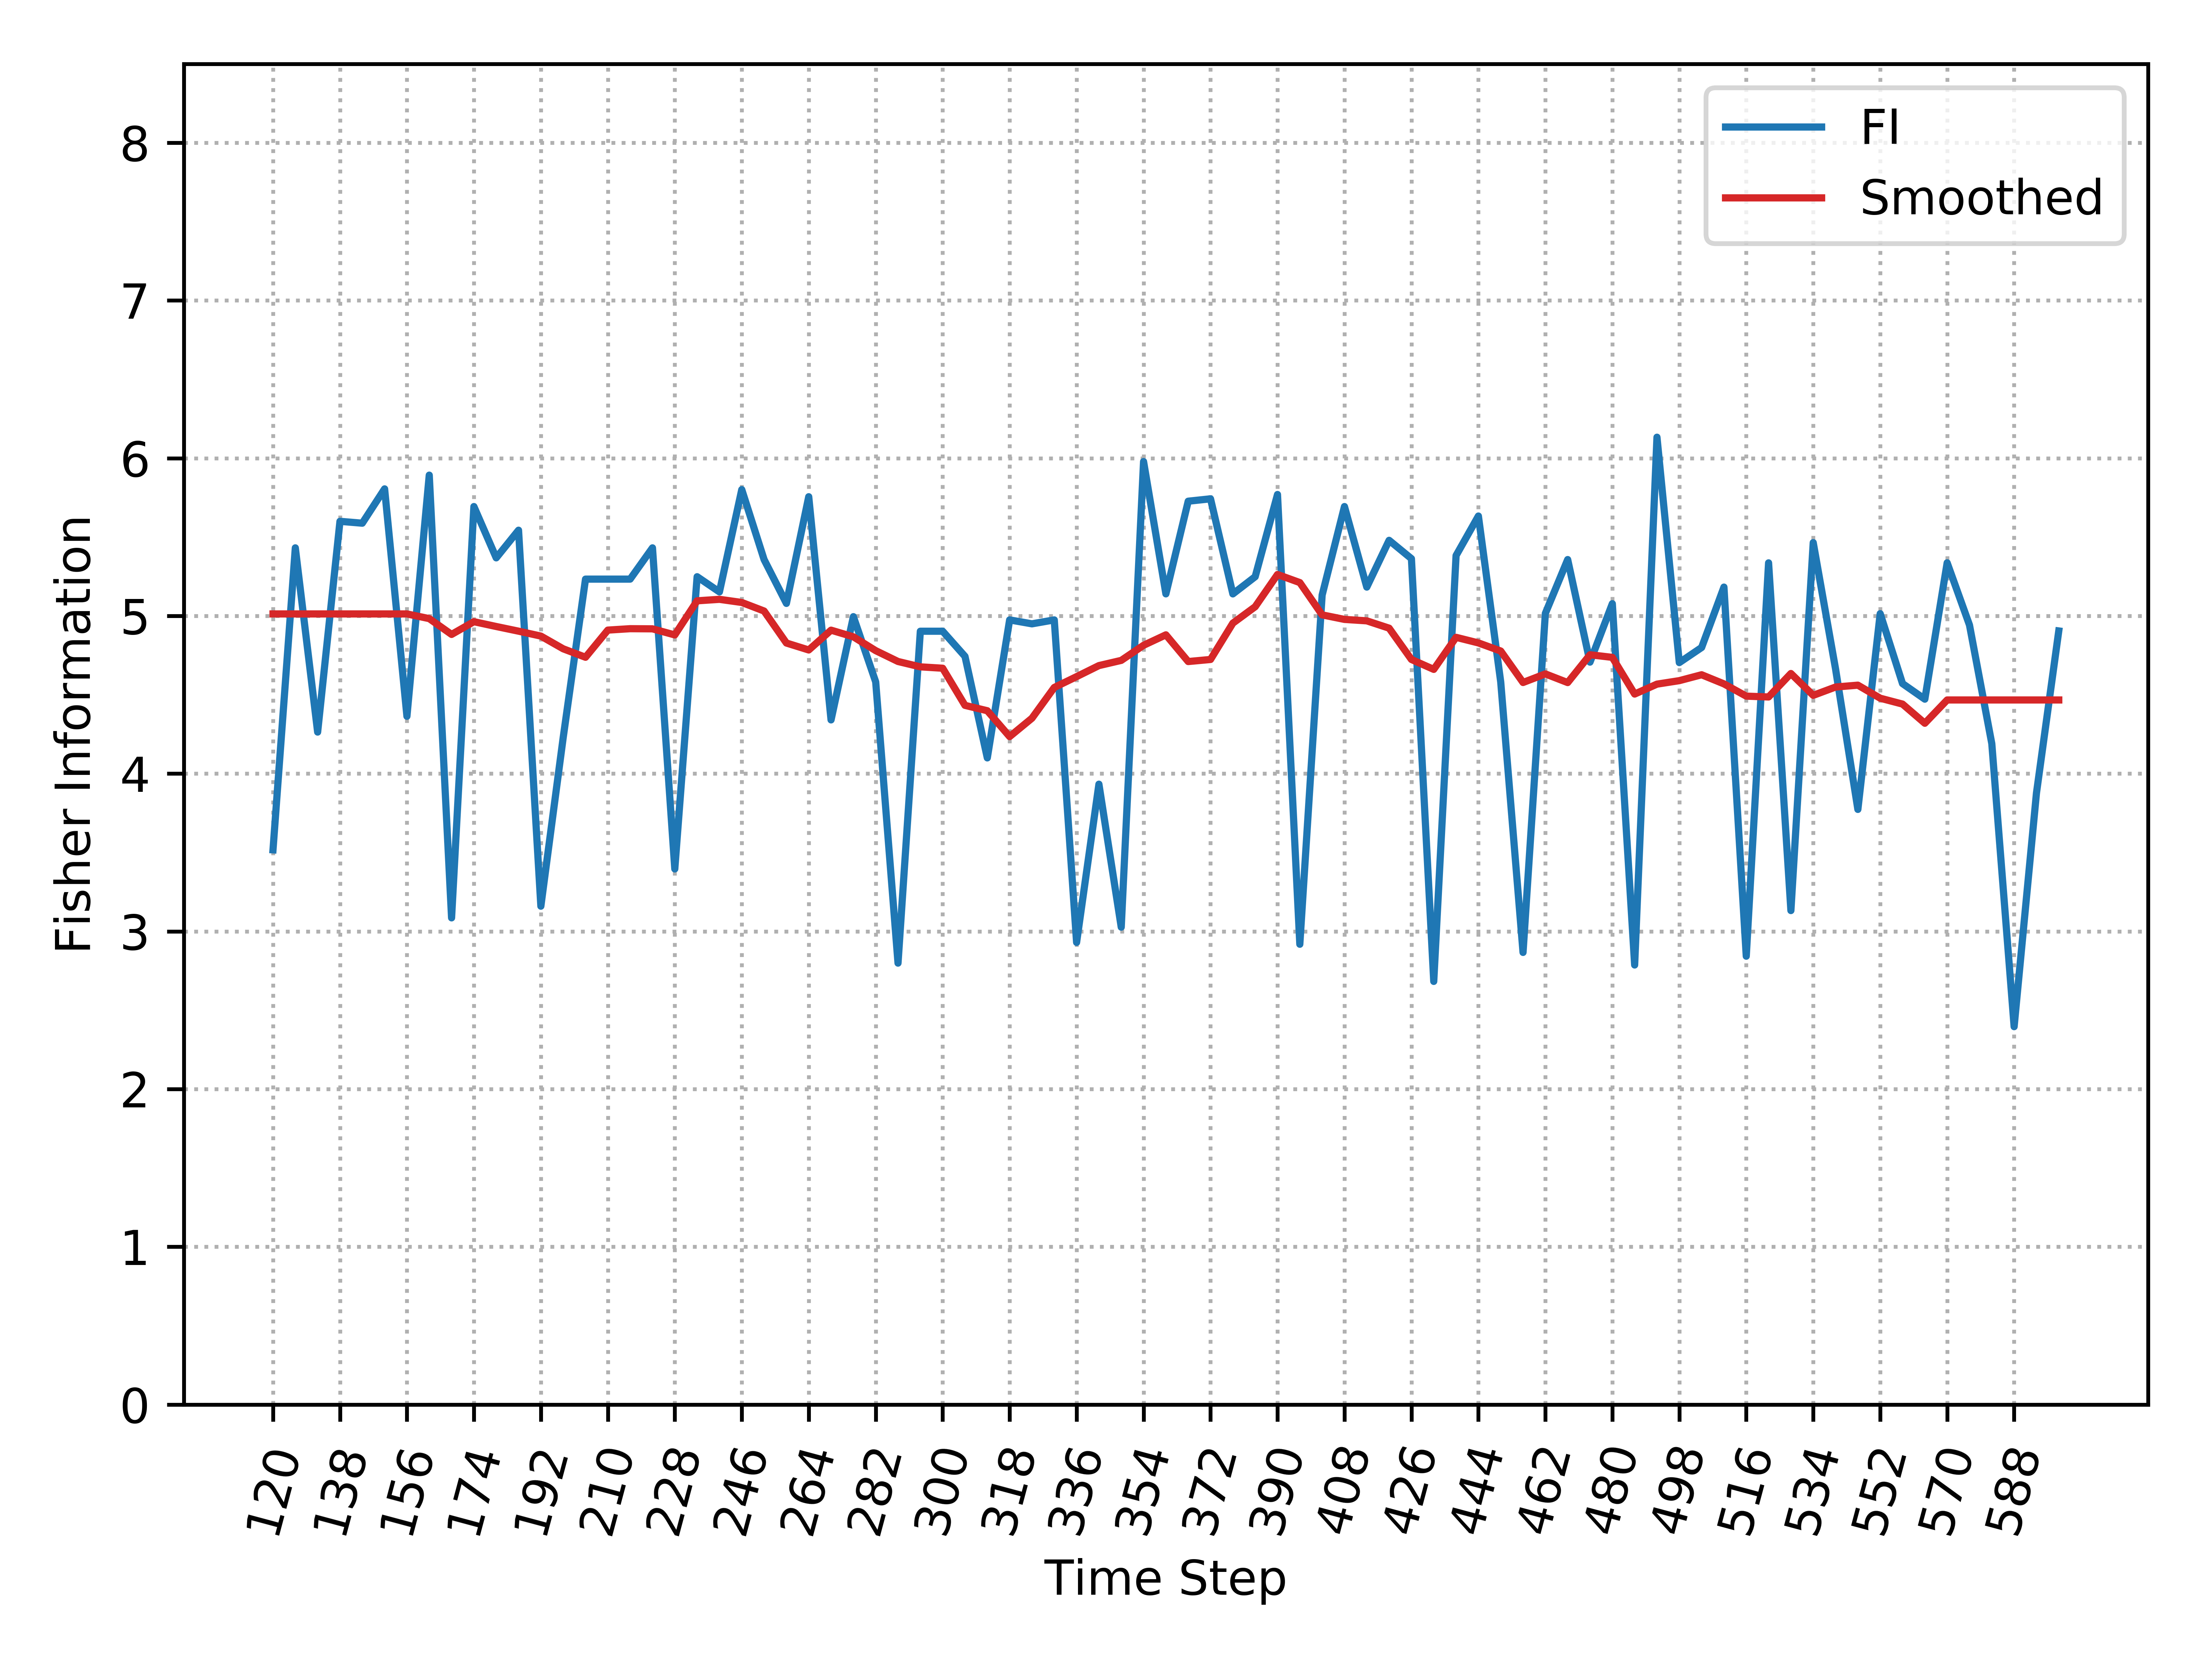

The table this chart was drawn from, first rows:
, Time_Step, FI, Smooth_FI
0, 120, 3.517, 5.013
1, 126, 5.432, 5.013
2, 132, 4.264, 5.013
3, 138, 5.6, 5.013
4, 144, 5.588, 5.013
5, 150, 5.806, 5.013
6, 156, 4.364, 5.013
7, 162, 5.893, 4.983
8, 168, 3.086, 4.883
9, 174, 5.694, 4.964
10, 180, 5.368, 4.933
11, 186, 5.544, 4.904
12, 192, 3.16, 4.872
13, 198, 4.229, 4.792
14, 204, 5.234, 4.738
15, 210, 5.234, 4.91
16, 216, 5.234, 4.919
17, 222, 5.432, 4.918
18, 228, 3.396, 4.88
19, 234, 5.249, 5.096
20, 240, 5.153, 5.105
21, 246, 5.801, 5.086
22, 252, 5.358, 5.031
23, 258, 5.08, 4.828
24, 264, 5.756, 4.784
25, 270, 4.341, 4.91
26, 276, 4.996, 4.868
27, 282, 4.582, 4.78
28, 288, 2.799, 4.711
29, 294, 4.903, 4.677
30, 300, 4.903, 4.669
31, 306, 4.744, 4.433
32, 312, 4.1, 4.399
33, 318, 4.975, 4.235
34, 324, 4.95, 4.352
35, 330, 4.975, 4.547
36, 336, 2.93, 4.615
37, 342, 3.933, 4.685
38, 348, 3.027, 4.718
39, 354, 5.979, 4.814
40, 360, 5.14, 4.88
41, 366, 5.728, 4.711
42, 372, 5.743, 4.724
43, 378, 5.14, 4.954
44, 384, 5.249, 5.059
45, 390, 5.77, 5.263
46, 396, 2.918, 5.212
47, 402, 5.132, 5.007
48, 408, 5.694, 4.978
49, 414, 5.183, 4.969
50, 420, 5.48, 4.923
51, 426, 5.363, 4.724
52, 432, 2.683, 4.661
53, 438, 5.383, 4.865
54, 444, 5.634, 4.829
55, 450, 4.582, 4.778
56, 456, 2.867, 4.578
57, 462, 5.017, 4.633
58, 468, 5.358, 4.578
59, 474, 4.707, 4.754
... 21 more rows
